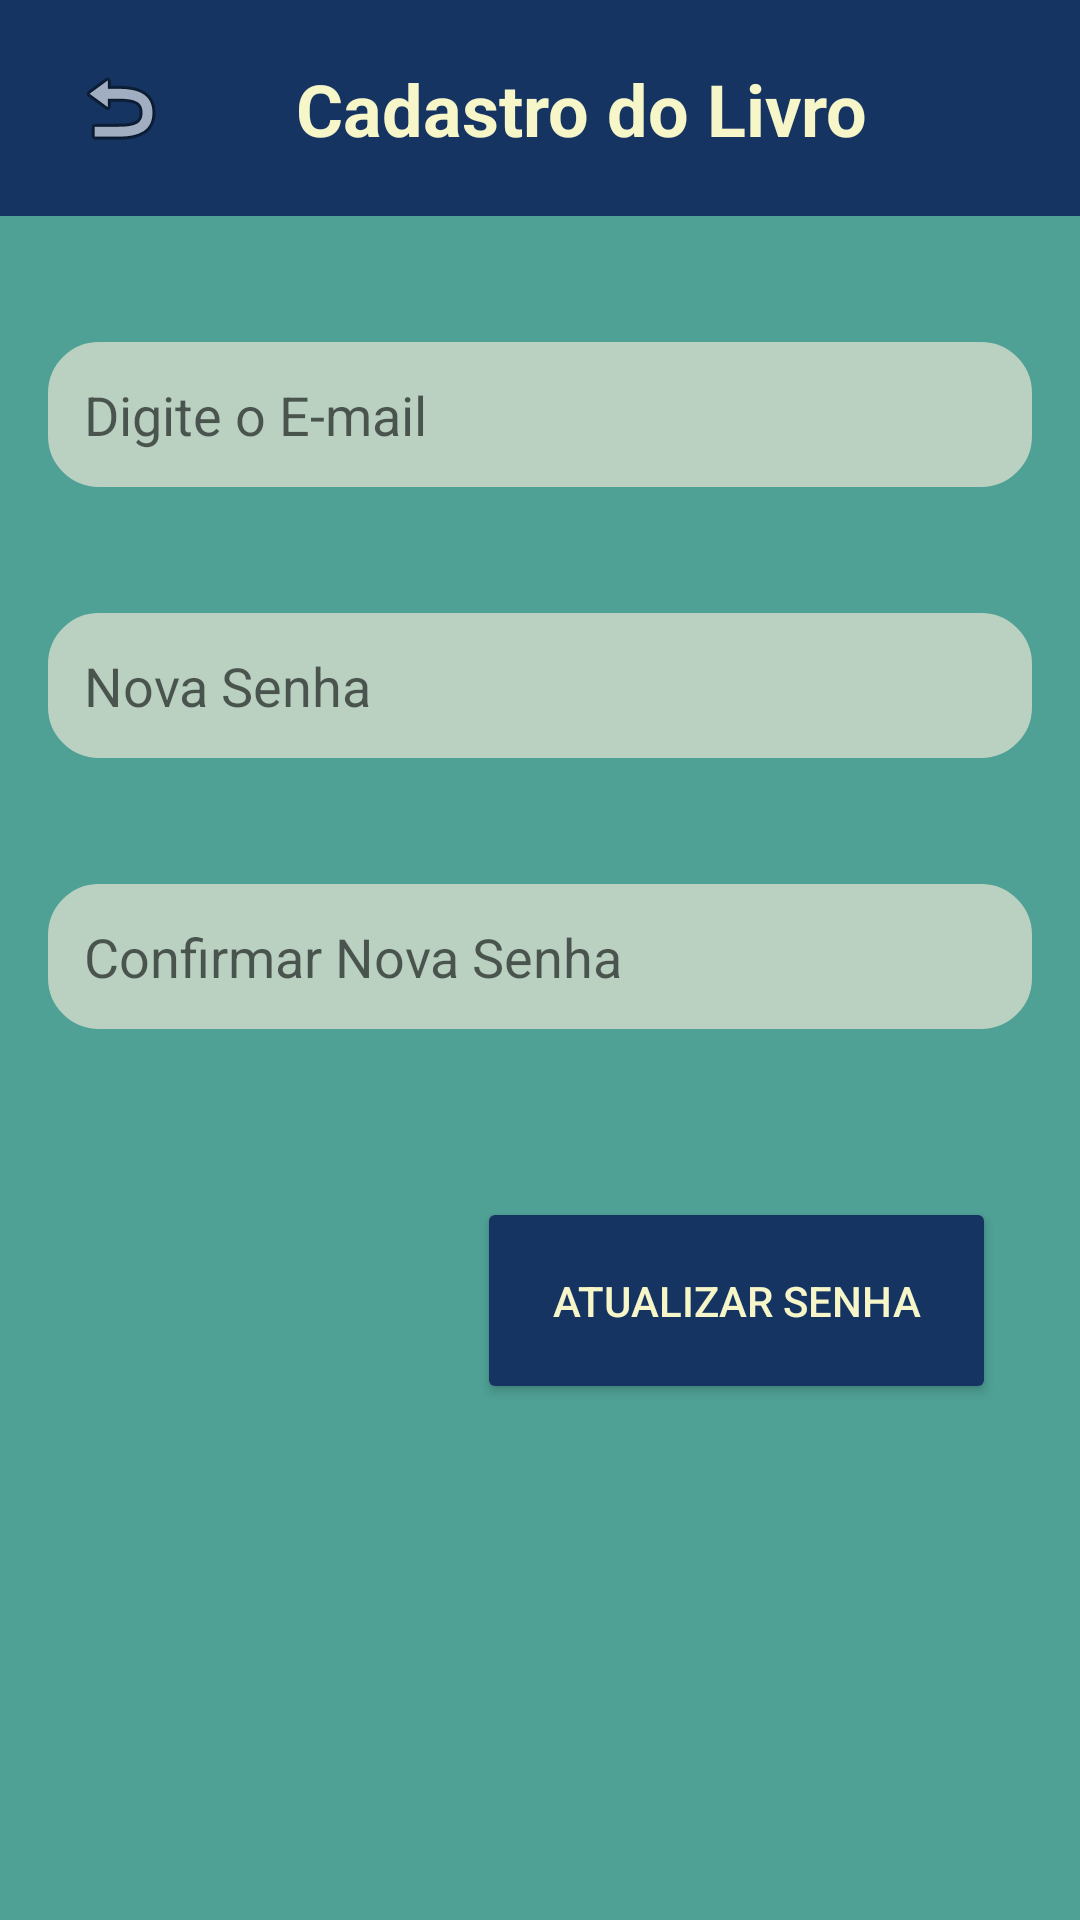

Here is an Android app screen rendered from its layout file. Give the layout XML and the strings, colors and styles it references.
<!-- AndroidManifest.xml: activity theme Theme.LivrariaApp -->
<!-- res/layout/activity_esqueci_senha.xml -->
<?xml version="1.0" encoding="utf-8"?>
<androidx.constraintlayout.widget.ConstraintLayout
    xmlns:android="http://schemas.android.com/apk/res/android"
    xmlns:app="http://schemas.android.com/apk/res-auto"
    xmlns:tools="http://schemas.android.com/tools"
    android:layout_width="match_parent"
    android:layout_height="match_parent"
    android:background="#4FA095"
    tools:context=".EsqueciSenhaActivity">

    <androidx.constraintlayout.widget.ConstraintLayout
        android:id="@+id/topBar"
        android:layout_width="match_parent"
        android:layout_height="wrap_content"
        android:background="#153462"
        android:padding="12dp"
        app:layout_constraintTop_toTopOf="parent">

        <ImageButton
            android:id="@+id/btnVoltar"
            android:layout_width="48dp"
            android:layout_height="48dp"
            android:layout_marginStart="4dp"
            android:background="@android:color/transparent"
            android:contentDescription="Voltar"
            android:src="@android:drawable/ic_menu_revert"
            app:layout_constraintBottom_toBottomOf="parent"
            app:layout_constraintStart_toStartOf="parent"
            app:layout_constraintTop_toTopOf="parent"
            app:layout_constraintVertical_bias="0.0" />

        <TextView
            android:id="@+id/tvTitulo"
            android:layout_width="wrap_content"
            android:layout_height="wrap_content"
            android:text="Cadastro do Livro"
            android:textColor="#F6F6C9"
            android:textSize="24sp"
            android:textStyle="bold"
            app:layout_constraintBottom_toBottomOf="parent"
            app:layout_constraintEnd_toEndOf="parent"
            app:layout_constraintHorizontal_bias="0.371"
            app:layout_constraintStart_toEndOf="@id/btnVoltar"
            app:layout_constraintTop_toTopOf="parent" />
    </androidx.constraintlayout.widget.ConstraintLayout>

    <EditText
        android:id="@+id/etEmailEsqueciSenha"
        android:layout_width="match_parent"
        android:layout_height="wrap_content"
        android:hint="Digite o E-mail"
        android:inputType="textEmailAddress"
        android:background="@drawable/rounded_edittext"
        android:textCursorDrawable="@drawable/custom_cursor"
        android:padding="12dp"
        android:textColor="#153462"
        android:layout_marginTop="42dp"
        android:layout_marginEnd="16dp"
        android:layout_marginStart="16dp"        app:layout_constraintTop_toBottomOf="@id/topBar"
        app:layout_constraintStart_toStartOf="parent"
        app:layout_constraintEnd_toEndOf="parent" />

    <EditText
        android:id="@+id/etNovaSenha"
        android:layout_width="match_parent"
        android:layout_height="wrap_content"
        android:hint="Nova Senha"
        android:inputType="textPassword"
        android:background="@drawable/rounded_edittext"
        android:textCursorDrawable="@drawable/custom_cursor"
        android:padding="12dp"
        android:textColor="#153462"
        android:layout_marginTop="42dp"
        android:layout_marginEnd="16dp"
        android:layout_marginStart="16dp"        app:layout_constraintTop_toBottomOf="@id/etEmailEsqueciSenha"
        app:layout_constraintStart_toStartOf="parent"
        app:layout_constraintEnd_toEndOf="parent" />

    <EditText
        android:id="@+id/etConfirmarNovaSenha"
        android:layout_width="match_parent"
        android:layout_height="wrap_content"
        android:hint="Confirmar Nova Senha"
        android:inputType="textPassword"
        android:background="@drawable/rounded_edittext"
        android:textCursorDrawable="@drawable/custom_cursor"
        android:padding="12dp"
        android:textColor="#153462"
        android:layout_marginTop="42dp"
        android:layout_marginEnd="16dp"
        android:layout_marginStart="16dp"        app:layout_constraintTop_toBottomOf="@id/etNovaSenha"
        app:layout_constraintStart_toStartOf="parent"
        app:layout_constraintEnd_toEndOf="parent" />

    <Button
        android:id="@+id/btnAtualizarSenha"
        android:layout_width="173dp"
        android:layout_height="69dp"
        android:layout_marginTop="56dp"
        android:layout_marginEnd="28dp"
        android:backgroundTint="#153462"
        android:text="Atualizar Senha"
        android:textColor="#F6F6C9"
        app:layout_constraintEnd_toEndOf="parent"
        app:layout_constraintTop_toBottomOf="@id/etConfirmarNovaSenha" />


</androidx.constraintlayout.widget.ConstraintLayout>
<!-- resources referenced by this layout -->
<resources>
  <!-- drawable custom_cursor (drawable) -->
  <?xml version="1.0" encoding="utf-8"?>
  <shape xmlns:android="http://schemas.android.com/apk/res/android" android:shape="rectangle">
      <size android:width="2dp" />
      <solid android:color="#153462"/>
  </shape>
  <!-- drawable rounded_edittext (drawable) -->
  <?xml version="1.0" encoding="utf-8"?>
  <shape xmlns:android="http://schemas.android.com/apk/res/android"
      android:shape="rectangle">
  
      
      <solid android:color="#BAD1C2"/>
  
      
      <corners android:radius="16dp"/>
  
      
      <stroke android:width="2dp" android:color="#BAD1C2"/>
  </shape>
  <style name="Theme.LivrariaApp" parent="Theme.AppCompat.Light.NoActionBar">
          <item name="colorPrimary">#4FA095</item>
          <item name="colorPrimaryDark">#153462</item>
          <item name="colorAccent">#BAD1C2</item>
          <item name="android:windowBackground">#4FA095</item>
      </style>
</resources>
